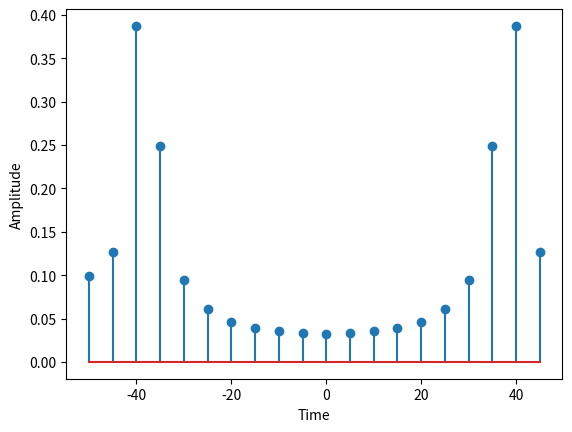

This chart was generated by the following Python code:
import numpy as np
import matplotlib.pyplot as plt
import scipy.io as sio
import pandas as pd
#mat = scipy.io.loadmat('')
 #mat = sio.loadmat('C:/Users/<user>/OneDrive/Desktop/MASTER/SCENE_LALIGANT/tercer report/100m.mat')# load mat-file
#mdata = mat['val']  # variable in mat file 
#si=sio.whosmat(mat)
#print(si)
#
#value = mdata[0][:20]

# Define the frequency and sampling frequency
T  = 0.01
fs = 5
fg = 100
Tg = 1/ fg


# Compute the number of samples
Np = 1
N = int((Np*fg/fs))   
print(N)
if N%2 != 0:
    N += 1

# Generate the sin function
k = np.arange(N)
#print(k.dtype)
#print(k)
#s = np.sin(2*np.pi*fs) #cambiar aqui

s = np.sin(2*np.pi*38*k/fg)

#s = np.sin(2*np.pi*38*k/fg)
#print(value)

dft = np.fft.fft(s)/N
dft1=np.fft.fftshift(dft)

#dft_val = np.fft.fft(value)/N

# Display the amplitude
amplitude = np.abs(dft)
#amplitude_val = np.abs(dft_val)

# Scale the x-axis in frequencies
frequencies = np.fft.fftfreq(N, 1/fg)
print(frequencies)
#dft1=np.fft.fftshift(frequencies)
#print(frequencies)
# Plot the amplitude spectrum
#plt.plot(s)
plt.stem(frequencies,amplitude)
plt.xlabel('Time')
plt.ylabel('Amplitude')
#plt.xlim(0, fg/2)


#A1 = amplitude[0]
#A2 = np.sqrt(np.sum(amplitude[1:]**2))
#THD = A1/A2
#plt.title('Amplitude Spectrum fs=38  THD = {:.3f}'.format(THD))
#print("Total Harmonic Distortion: {:.3f}".format(THD))



plt.show()